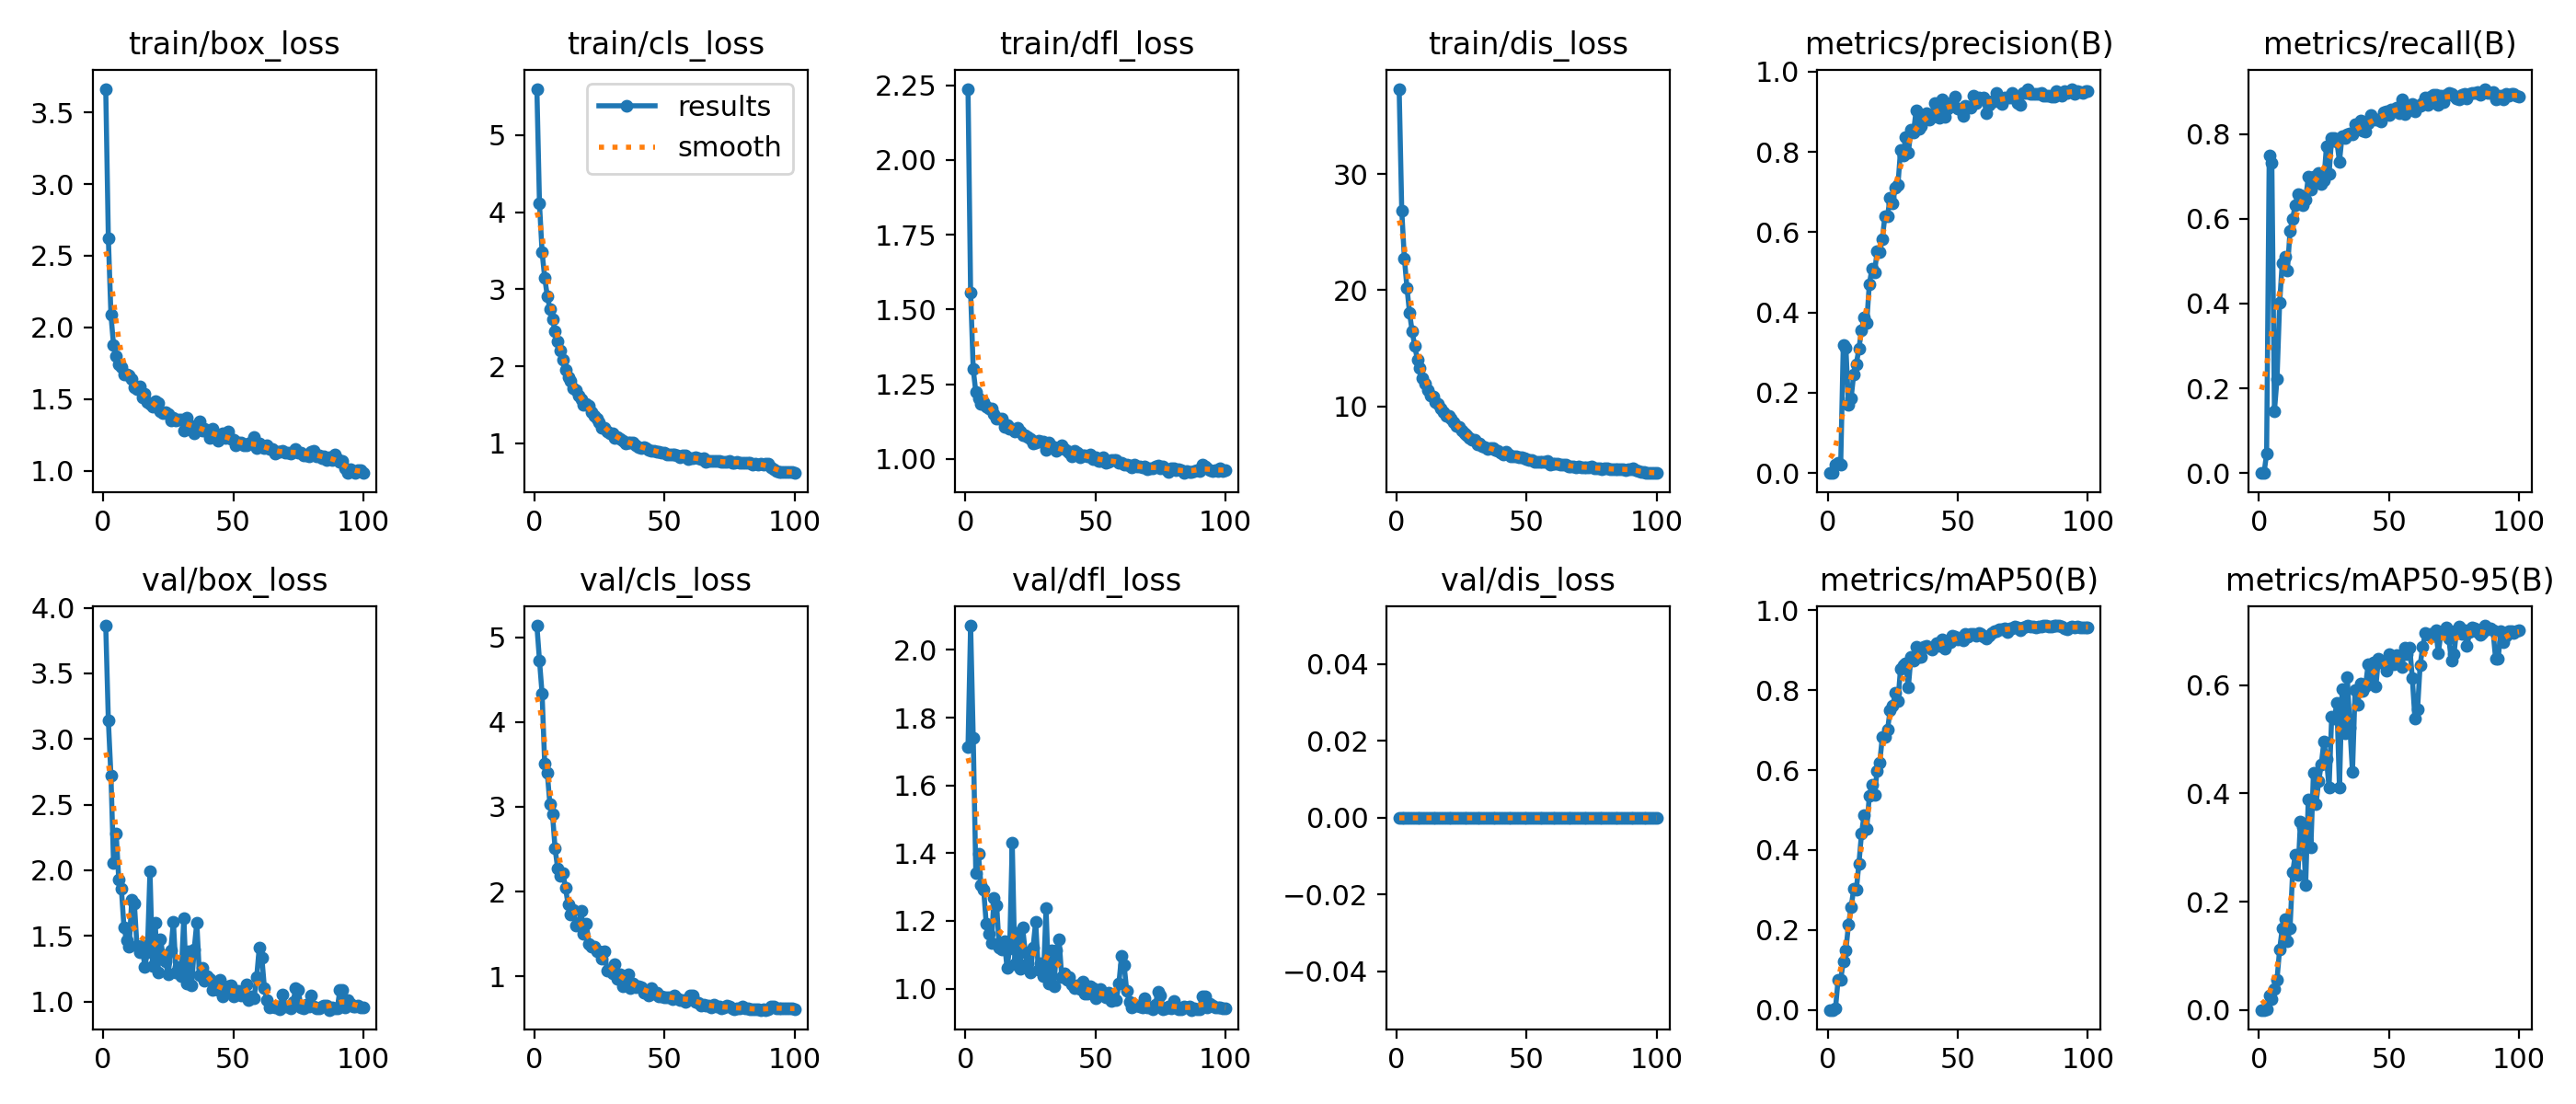

The file beside this chart, header and first rows:
epoch, time, train/box_loss, train/cls_loss, train/dfl_loss, train/dis_loss, metrics/precision(B), metrics/recall(B), metrics/mAP50(B), metrics/mAP50-95(B), val/box_loss, val/cls_loss, val/dfl_loss, val/dis_loss, lr/pg0, lr/pg1, lr/pg2
1, 14.76, 3.665, 5.599, 2.238, 37.31, 0, 0, 0, 0, 3.864, 5.138, 1.714, 0, 0.0003077, 0.0003077, 0.06954
2, 24.98, 2.623, 4.11, 1.557, 26.84, 0, 0, 0, 0, 3.142, 4.727, 2.072, 0, 0.0006409, 0.0006409, 0.03654
3, 36.02, 2.088, 3.482, 1.3, 22.76, 0.02041, 0.0457, 0.00327, 0.00067, 2.718, 4.335, 1.741, 0, 0.0009734, 0.0009734, 0.003538
4, 47.17, 1.876, 3.15, 1.223, 20.23, 0.02491, 0.7484, 0.07595, 0.02617, 2.054, 3.514, 1.341, 0, 0.0009978, 0.0009978, 0.0009978
5, 58.53, 1.797, 2.912, 1.204, 18.04, 0.02057, 0.7318, 0.07535, 0.01901, 2.282, 3.402, 1.397, 0, 0.0009961, 0.0009961, 0.0009961
6, 69.66, 1.739, 2.746, 1.184, 16.46, 0.3195, 0.1464, 0.1208, 0.03865, 1.93, 3.031, 1.305, 0, 0.0009939, 0.0009939, 0.0009939
7, 81.66, 1.724, 2.606, 1.191, 15.19, 0.3119, 0.2223, 0.1498, 0.05622, 1.861, 2.915, 1.294, 0, 0.0009912, 0.0009912, 0.0009912
8, 92.64, 1.673, 2.459, 1.174, 14.04, 0.1699, 0.4013, 0.2131, 0.1121, 1.567, 2.508, 1.192, 0, 0.0009881, 0.0009881, 0.0009881
9, 104.9, 1.673, 2.322, 1.169, 13.29, 0.1862, 0.4959, 0.2571, 0.15, 1.464, 2.269, 1.163, 0, 0.0009844, 0.0009844, 0.0009844
10, 116.2, 1.663, 2.199, 1.17, 12.44, 0.2459, 0.5106, 0.302, 0.1684, 1.419, 2.19, 1.136, 0, 0.0009803, 0.0009803, 0.0009803
11, 127.2, 1.64, 2.082, 1.151, 11.95, 0.2711, 0.4789, 0.3, 0.1268, 1.777, 2.22, 1.267, 0, 0.0009758, 0.0009758, 0.0009758
12, 139.5, 1.581, 1.951, 1.135, 11.42, 0.3099, 0.572, 0.3658, 0.1515, 1.745, 2.045, 1.247, 0, 0.0009707, 0.0009707, 0.0009707
13, 151.4, 1.571, 1.856, 1.135, 10.98, 0.3563, 0.6002, 0.4408, 0.2545, 1.421, 1.845, 1.122, 0, 0.0009652, 0.0009652, 0.0009652
14, 162.8, 1.588, 1.813, 1.134, 10.87, 0.3881, 0.6328, 0.488, 0.2861, 1.377, 1.725, 1.116, 0, 0.0009593, 0.0009593, 0.0009593
15, 174, 1.512, 1.72, 1.108, 10.39, 0.3743, 0.6581, 0.4535, 0.2487, 1.427, 1.78, 1.139, 0, 0.0009529, 0.0009529, 0.0009529
16, 186.1, 1.539, 1.69, 1.114, 10.23, 0.4704, 0.6552, 0.535, 0.3483, 1.264, 1.605, 1.061, 0, 0.000946, 0.000946, 0.000946
17, 197, 1.479, 1.626, 1.101, 9.846, 0.5086, 0.6314, 0.5626, 0.3387, 1.375, 1.606, 1.12, 0, 0.0009388, 0.0009388, 0.0009388
18, 209.3, 1.469, 1.567, 1.102, 9.512, 0.4995, 0.6457, 0.5375, 0.231, 1.993, 1.772, 1.43, 0, 0.0009311, 0.0009311, 0.0009311
19, 221.2, 1.449, 1.507, 1.092, 9.201, 0.552, 0.6986, 0.5989, 0.3883, 1.268, 1.504, 1.072, 0, 0.0009229, 0.0009229, 0.0009229
20, 232.3, 1.484, 1.515, 1.105, 9.167, 0.5513, 0.6697, 0.6187, 0.3006, 1.599, 1.623, 1.165, 0, 0.0009144, 0.0009144, 0.0009144
21, 244.5, 1.475, 1.489, 1.093, 8.989, 0.583, 0.6993, 0.6819, 0.4389, 1.224, 1.379, 1.059, 0, 0.0009055, 0.0009055, 0.0009055
22, 255.9, 1.414, 1.4, 1.081, 8.638, 0.6409, 0.6893, 0.6822, 0.3811, 1.474, 1.346, 1.18, 0, 0.0008961, 0.0008961, 0.0008961
23, 267.7, 1.405, 1.359, 1.078, 8.334, 0.6404, 0.7076, 0.7006, 0.4227, 1.354, 1.353, 1.109, 0, 0.0008864, 0.0008864, 0.0008864
24, 279.3, 1.41, 1.324, 1.072, 8.277, 0.6867, 0.6809, 0.7501, 0.4535, 1.302, 1.3, 1.074, 0, 0.0008763, 0.0008763, 0.0008763
25, 290.8, 1.399, 1.276, 1.068, 7.946, 0.6727, 0.6901, 0.7612, 0.4956, 1.204, 1.3, 1.047, 0, 0.0008658, 0.0008658, 0.0008658
26, 301.5, 1.351, 1.206, 1.051, 7.659, 0.7107, 0.7715, 0.7932, 0.4637, 1.39, 1.205, 1.121, 0, 0.000855, 0.000855, 0.000855
27, 312.2, 1.373, 1.208, 1.056, 7.561, 0.7175, 0.7055, 0.7732, 0.4106, 1.609, 1.299, 1.198, 0, 0.0008439, 0.0008439, 0.0008439
28, 324.5, 1.349, 1.154, 1.06, 7.293, 0.8043, 0.791, 0.8538, 0.5418, 1.224, 1.063, 1.057, 0, 0.0008323, 0.0008323, 0.0008323
29, 335.8, 1.359, 1.136, 1.056, 7.168, 0.7909, 0.7906, 0.8629, 0.538, 1.265, 1.069, 1.076, 0, 0.0008205, 0.0008205, 0.0008205
30, 347.9, 1.359, 1.137, 1.057, 7.136, 0.8373, 0.7812, 0.8671, 0.5671, 1.196, 1.031, 1.037, 0, 0.0008084, 0.0008084, 0.0008084
31, 359.5, 1.282, 1.067, 1.031, 6.716, 0.7973, 0.7349, 0.8069, 0.4106, 1.638, 1.147, 1.237, 0, 0.000796, 0.000796, 0.000796
32, 371.4, 1.37, 1.082, 1.056, 6.798, 0.8552, 0.7955, 0.8825, 0.5932, 1.134, 0.9713, 1.014, 0, 0.0007832, 0.0007832, 0.0007832
33, 383.3, 1.313, 1.054, 1.041, 6.625, 0.849, 0.7909, 0.8733, 0.5108, 1.381, 1.028, 1.114, 0, 0.0007702, 0.0007702, 0.0007702
34, 395.2, 1.311, 1.038, 1.039, 6.499, 0.9043, 0.7991, 0.9097, 0.6146, 1.121, 0.8832, 1.008, 0, 0.000757, 0.000757, 0.000757
35, 407, 1.26, 0.9971, 1.027, 6.34, 0.8587, 0.8023, 0.8833, 0.5224, 1.399, 0.9876, 1.113, 0, 0.0007435, 0.0007435, 0.0007435
36, 417.7, 1.318, 1.014, 1.032, 6.425, 0.8638, 0.7982, 0.8841, 0.4396, 1.603, 1.024, 1.145, 0, 0.0007297, 0.0007297, 0.0007297
37, 428.7, 1.345, 1.017, 1.046, 6.431, 0.8829, 0.8229, 0.9096, 0.591, 1.201, 0.8659, 1.036, 0, 0.0007158, 0.0007158, 0.0007158
38, 439.7, 1.28, 1.006, 1.034, 6.256, 0.896, 0.8157, 0.9099, 0.5644, 1.255, 0.9141, 1.046, 0, 0.0007016, 0.0007016, 0.0007016
39, 451.1, 1.295, 0.9809, 1.027, 6.207, 0.8805, 0.8309, 0.9073, 0.6037, 1.156, 0.8684, 1.027, 0, 0.0006872, 0.0006872, 0.0006872
40, 462.4, 1.273, 0.9566, 1.02, 6.073, 0.8878, 0.8079, 0.9025, 0.5899, 1.192, 0.8785, 1.033, 0, 0.0006727, 0.0006727, 0.0006727
41, 474.6, 1.232, 0.9354, 1.008, 5.872, 0.9215, 0.8061, 0.9118, 0.5983, 1.171, 0.8748, 1.012, 0, 0.000658, 0.000658, 0.000658
42, 485.8, 1.294, 0.9554, 1.026, 6.082, 0.9067, 0.8258, 0.9185, 0.6384, 1.086, 0.8049, 1.002, 0, 0.0006431, 0.0006431, 0.0006431
43, 497.7, 1.246, 0.9404, 1.02, 5.857, 0.8842, 0.8448, 0.9113, 0.6173, 1.117, 0.8273, 1.009, 0, 0.0006281, 0.0006281, 0.0006281
44, 509.6, 1.208, 0.9139, 1.005, 5.714, 0.9319, 0.8354, 0.9275, 0.6427, 1.089, 0.7766, 0.9983, 0, 0.000613, 0.000613, 0.000613
45, 520.8, 1.24, 0.9063, 1.013, 5.707, 0.8875, 0.8343, 0.9037, 0.5987, 1.162, 0.8563, 1.022, 0, 0.0005978, 0.0005978, 0.0005978
46, 531.9, 1.263, 0.9075, 1.011, 5.756, 0.9075, 0.834, 0.9178, 0.6497, 1.039, 0.7973, 0.9841, 0, 0.0005824, 0.0005824, 0.0005824
47, 543.3, 1.232, 0.889, 1.008, 5.622, 0.9228, 0.8289, 0.9205, 0.6425, 1.07, 0.8069, 0.9854, 0, 0.000567, 0.000567, 0.000567
48, 555.2, 1.272, 0.8971, 1.016, 5.635, 0.9243, 0.8511, 0.9361, 0.6406, 1.115, 0.7641, 1.007, 0, 0.0005516, 0.0005516, 0.0005516
49, 567.1, 1.225, 0.8797, 1, 5.527, 0.9378, 0.8545, 0.9346, 0.6278, 1.124, 0.7678, 1.001, 0, 0.0005361, 0.0005361, 0.0005361
50, 578.1, 1.219, 0.8838, 1.005, 5.476, 0.9088, 0.8458, 0.9277, 0.6574, 1.037, 0.7571, 0.9714, 0, 0.0005205, 0.0005205, 0.0005205
51, 590, 1.178, 0.8622, 0.992, 5.379, 0.9062, 0.8576, 0.9325, 0.6494, 1.079, 0.7559, 0.9916, 0, 0.000505, 0.000505, 0.000505
52, 601.4, 1.197, 0.8565, 0.9925, 5.366, 0.8906, 0.857, 0.9255, 0.6391, 1.082, 0.7546, 0.9981, 0, 0.0004895, 0.0004895, 0.0004895
53, 612.3, 1.199, 0.8536, 1.005, 5.251, 0.9148, 0.8624, 0.9401, 0.6558, 1.045, 0.7355, 0.9799, 0, 0.0004739, 0.0004739, 0.0004739
54, 624.6, 1.177, 0.8549, 0.9874, 5.269, 0.9119, 0.8481, 0.9349, 0.6518, 1.056, 0.7732, 0.9743, 0, 0.0004584, 0.0004584, 0.0004584
55, 636.7, 1.175, 0.8412, 0.9901, 5.232, 0.9106, 0.8807, 0.942, 0.6332, 1.129, 0.7439, 0.987, 0, 0.000443, 0.000443, 0.000443
56, 648.2, 1.189, 0.8214, 0.9973, 5.207, 0.9403, 0.8476, 0.9418, 0.6688, 1.01, 0.7173, 0.9634, 0, 0.0004276, 0.0004276, 0.0004276
57, 659.6, 1.195, 0.8393, 0.9958, 5.281, 0.9215, 0.8597, 0.9356, 0.6569, 1.039, 0.7209, 0.9687, 0, 0.0004122, 0.0004122, 0.0004122
58, 670.8, 1.233, 0.8436, 0.9957, 5.291, 0.9365, 0.8641, 0.9431, 0.67, 1.023, 0.7024, 0.9667, 0, 0.000397, 0.000397, 0.000397
59, 682.7, 1.157, 0.7957, 0.9853, 5.028, 0.9333, 0.8704, 0.9405, 0.6133, 1.184, 0.7206, 1.017, 0, 0.0003819, 0.0003819, 0.0003819
60, 693.6, 1.19, 0.812, 0.9882, 5.124, 0.9364, 0.8533, 0.9349, 0.5379, 1.409, 0.775, 1.096, 0, 0.0003669, 0.0003669, 0.0003669
... 40 more rows
